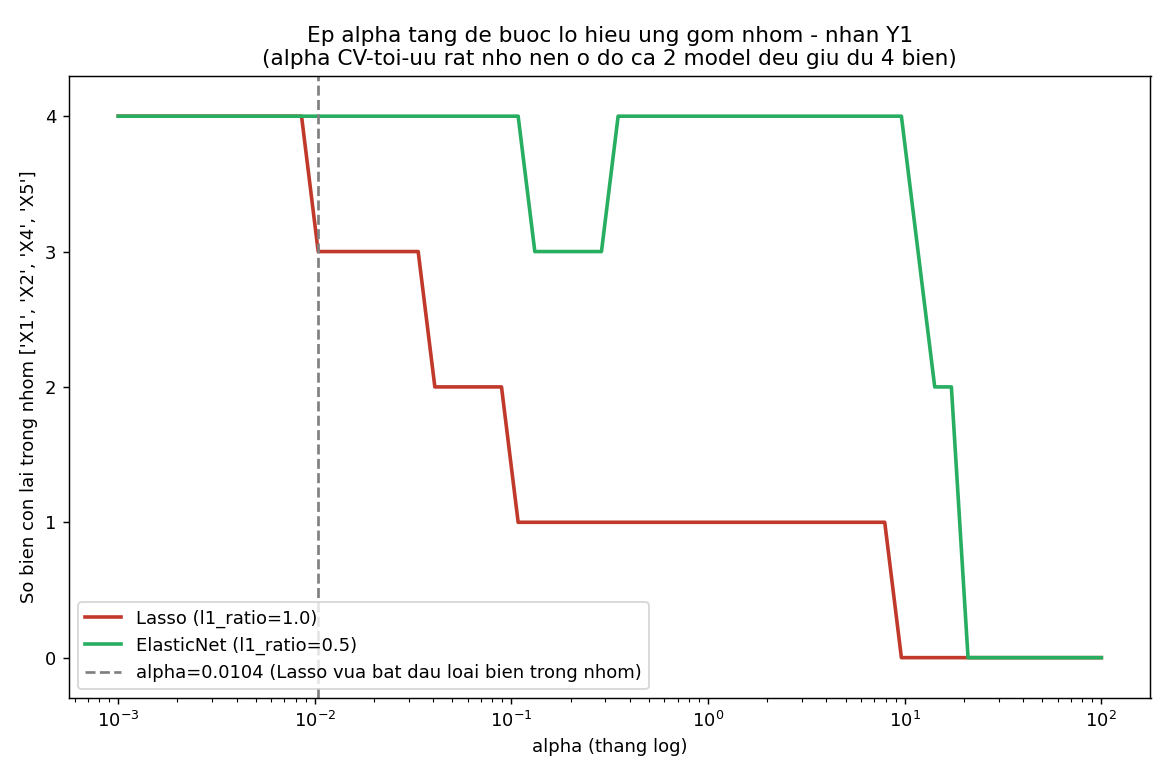

Data behind this chart, as committed beside it:
alpha, lasso_so_bien_trong_nhom, elasticnet_so_bien_trong_nhom, lasso_tong_so_bien, elasticnet_tong_so_bien
0.001, 4, 4, 14, 14
0.001215, 4, 4, 14, 14
0.001477, 4, 4, 14, 14
0.001796, 4, 4, 13, 14
0.002183, 4, 4, 13, 14
0.002653, 4, 4, 13, 14
0.003225, 4, 4, 13, 14
0.003919, 4, 4, 13, 14
0.004764, 4, 4, 13, 14
0.00579, 4, 4, 13, 14
0.007038, 4, 4, 12, 14
0.008555, 4, 4, 12, 14
0.0104, 3, 4, 11, 14
0.01264, 3, 4, 11, 13
0.01536, 3, 4, 12, 13
0.01867, 3, 4, 12, 13
0.0227, 3, 4, 12, 13
0.02759, 3, 4, 12, 13
0.03353, 3, 4, 11, 13
0.04075, 2, 4, 10, 13
0.04954, 2, 4, 10, 12
0.06021, 2, 4, 9, 12
0.07318, 2, 4, 9, 12
0.08895, 2, 4, 9, 12
0.1081, 1, 4, 7, 12
0.1314, 1, 3, 7, 11
0.1597, 1, 3, 5, 10
0.1941, 1, 3, 4, 9
0.236, 1, 3, 3, 9
0.2868, 1, 3, 3, 9
0.3486, 1, 4, 3, 8
0.4238, 1, 4, 3, 7
0.5151, 1, 4, 3, 7
0.6261, 1, 4, 3, 6
0.7609, 1, 4, 3, 6
0.9249, 1, 4, 3, 6
1.124, 1, 4, 3, 6
1.366, 1, 4, 3, 6
1.661, 1, 4, 3, 6
2.019, 1, 4, 3, 6
2.454, 1, 4, 3, 6
2.982, 1, 4, 1, 6
3.625, 1, 4, 1, 6
4.406, 1, 4, 1, 6
5.356, 1, 4, 1, 6
6.51, 1, 4, 1, 5
7.912, 1, 4, 1, 5
9.617, 0, 4, 0, 4
11.69, 0, 3, 0, 3
14.21, 0, 2, 0, 2
17.27, 0, 2, 0, 2
20.99, 0, 0, 0, 0
25.51, 0, 0, 0, 0
31.01, 0, 0, 0, 0
37.69, 0, 0, 0, 0
45.82, 0, 0, 0, 0
55.69, 0, 0, 0, 0
67.69, 0, 0, 0, 0
82.27, 0, 0, 0, 0
100.0, 0, 0, 0, 0
